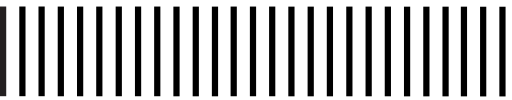
t = 0.00 s
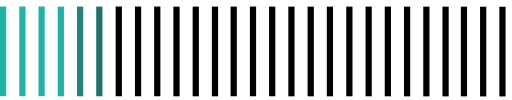
t = 1.14 s
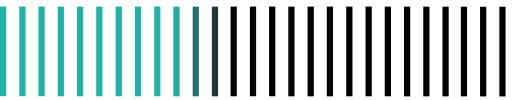
t = 2.28 s
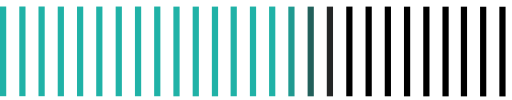
t = 3.42 s
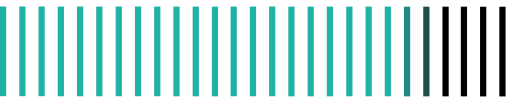
t = 4.56 s
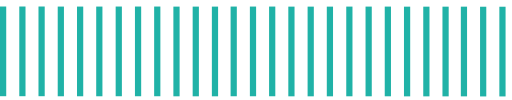
t = 5.70 s

The animated SVG that drew these frames (rendered in a browser with its animation timeline set to each time). Animation: 1 CSS @keyframes rule; one cycle of 5.70 s.

<?xml version="1.0" encoding="utf-8"?>
<!-- Generator: Adobe Illustrator 16.0.0, SVG Export Plug-In . SVG Version: 6.00 Build 0)  -->
<!DOCTYPE svg PUBLIC "-//W3C//DTD SVG 1.1//EN" "http://www.w3.org/Graphics/SVG/1.1/DTD/svg11.dtd">
<svg version="1.1" id="Layer_1" xmlns="http://www.w3.org/2000/svg" xmlns:xlink="http://www.w3.org/1999/xlink" x="0px" y="0px"
	 width="720px" height="140.316px" viewBox="0 0 720 140.316" enable-background="new 0 0 720 140.316" xml:space="preserve">
<rect y="9" width="8.75" height="126.125"/>
<rect x="27.125" y="9" width="8.75" height="126.125"/>
<rect x="54.125" y="9" width="8.75" height="126.125"/>
<rect x="81.167" y="9.096" width="8.75" height="126.125"/>
<rect x="108.292" y="9.096" width="8.75" height="126.125"/>
<rect x="135.292" y="9.096" width="8.75" height="126.125"/>
<rect x="162.646" y="9.048" width="8.75" height="126.125"/>
<rect x="189.771" y="9.048" width="8.75" height="126.125"/>
<rect x="216.771" y="9.048" width="8.75" height="126.125"/>
<rect x="243.812" y="9.144" width="8.75" height="126.125"/>
<rect x="270.938" y="9.144" width="8.75" height="126.125"/>
<rect x="297.938" y="9.144" width="8.75" height="126.125"/>
<rect x="324.271" y="9.072" width="8.75" height="126.125"/>
<rect x="351.396" y="9.072" width="8.75" height="126.125"/>
<rect x="378.396" y="9.072" width="8.75" height="126.125"/>
<rect x="405.438" y="9.167" width="8.75" height="126.125"/>
<rect x="432.562" y="9.167" width="8.75" height="126.125"/>
<rect x="459.562" y="9.167" width="8.75" height="126.125"/>
<rect x="486.918" y="9.12" width="8.75" height="126.125"/>
<rect x="514.043" y="9.12" width="8.75" height="126.125"/>
<rect x="541.043" y="9.12" width="8.75" height="126.125"/>
<rect x="568.084" y="9.215" width="8.75" height="126.125"/>
<rect x="595.209" y="9.215" width="8.75" height="126.125"/>
<rect x="622.209" y="9.215" width="8.75" height="126.125"/>
<rect x="648.043" y="9.215" width="8.75" height="126.125"/>
<rect x="675.084" y="9.311" width="8.75" height="126.125"/>
<rect x="702.209" y="9.311" width="8.75" height="126.125"/>
  
  <style type="text/css">
    
    rect:nth-child(1) {
        -webkit-animation: changeColor .5s 0s linear forwards;    
    }
    
    rect:nth-child(2) {
        -webkit-animation: changeColor .5s .2s linear forwards;    
    }
    
    rect:nth-child(3) {
        -webkit-animation: changeColor .5s .4s linear forwards;    
    }
    
    rect:nth-child(4) {
        -webkit-animation: changeColor .5s .6s linear forwards;    
    }
    
    rect:nth-child(5) {
        -webkit-animation: changeColor .5s .8s linear forwards;    
    }
    
    rect:nth-child(6) {
        -webkit-animation: changeColor .25s 1s linear forwards;    
    }
    
    rect:nth-child(7) {
        -webkit-animation: changeColor .5s 1.2s linear forwards;    
    }
    
    rect:nth-child(8) {
        -webkit-animation: changeColor .5s 1.4s linear forwards;    
    }
    
    rect:nth-child(9) {
        -webkit-animation: changeColor .5s 1.6s linear forwards;    
    }
    
    rect:nth-child(10) {
        -webkit-animation: changeColor .5s 1.8s linear forwards;    
    }
    
    rect:nth-child(11) {
        -webkit-animation: changeColor .5s 2s linear forwards;    
    }
    
    rect:nth-child(12) {
        -webkit-animation: changeColor .5s 2.2s linear forwards;    
    }
    
    rect:nth-child(13) {
        -webkit-animation: changeColor .5s 2.4s linear forwards;    
    }
    
    rect:nth-child(14) {
        -webkit-animation: changeColor .5s 2.6s linear forwards;    
    }
    
    rect:nth-child(15) {
        -webkit-animation: changeColor .5s 2.8s linear forwards;    
    }
    
    rect:nth-child(16) {
        -webkit-animation: changeColor .5s 3s linear forwards;    
    }
    
    rect:nth-child(17) {
        -webkit-animation: changeColor .5s 3.2s linear forwards;    
    }
    
    rect:nth-child(18) {
        -webkit-animation: changeColor .5s 3.4s linear forwards;    
    }
    
    rect:nth-child(19) {
        -webkit-animation: changeColor .5s 3.6s linear forwards;    
    }
    
    rect:nth-child(20) {
        -webkit-animation: changeColor .5s 3.8s linear forwards;    
    }
    
    rect:nth-child(21) {
        -webkit-animation: changeColor .5s 4s linear forwards;    
    }
    
    rect:nth-child(22) {
        -webkit-animation: changeColor .5s 4.2s linear forwards;    
    }
    
    rect:nth-child(23) {
        -webkit-animation: changeColor .5s 4.4s linear forwards;    
    }
    
    rect:nth-child(24) {
        -webkit-animation: changeColor .5s 4.6s linear forwards;    
    }
    
    rect:nth-child(25) {
        -webkit-animation: changeColor .5s 4.8s linear forwards;    
    }
    
    rect:nth-child(26) {
        -webkit-animation: changeColor .5s 5s linear forwards;    
    }
    
    rect:nth-child(27) {
        -webkit-animation: changeColor .5s 5.2s linear forwards;    
    }
    
  
    @-webkit-keyframes changeColor {
        0%{
          fill: #231f20;
        }

        100% {    
          fill: #20b2a7;  
        }
    }
    
    
	</style>
</svg>
